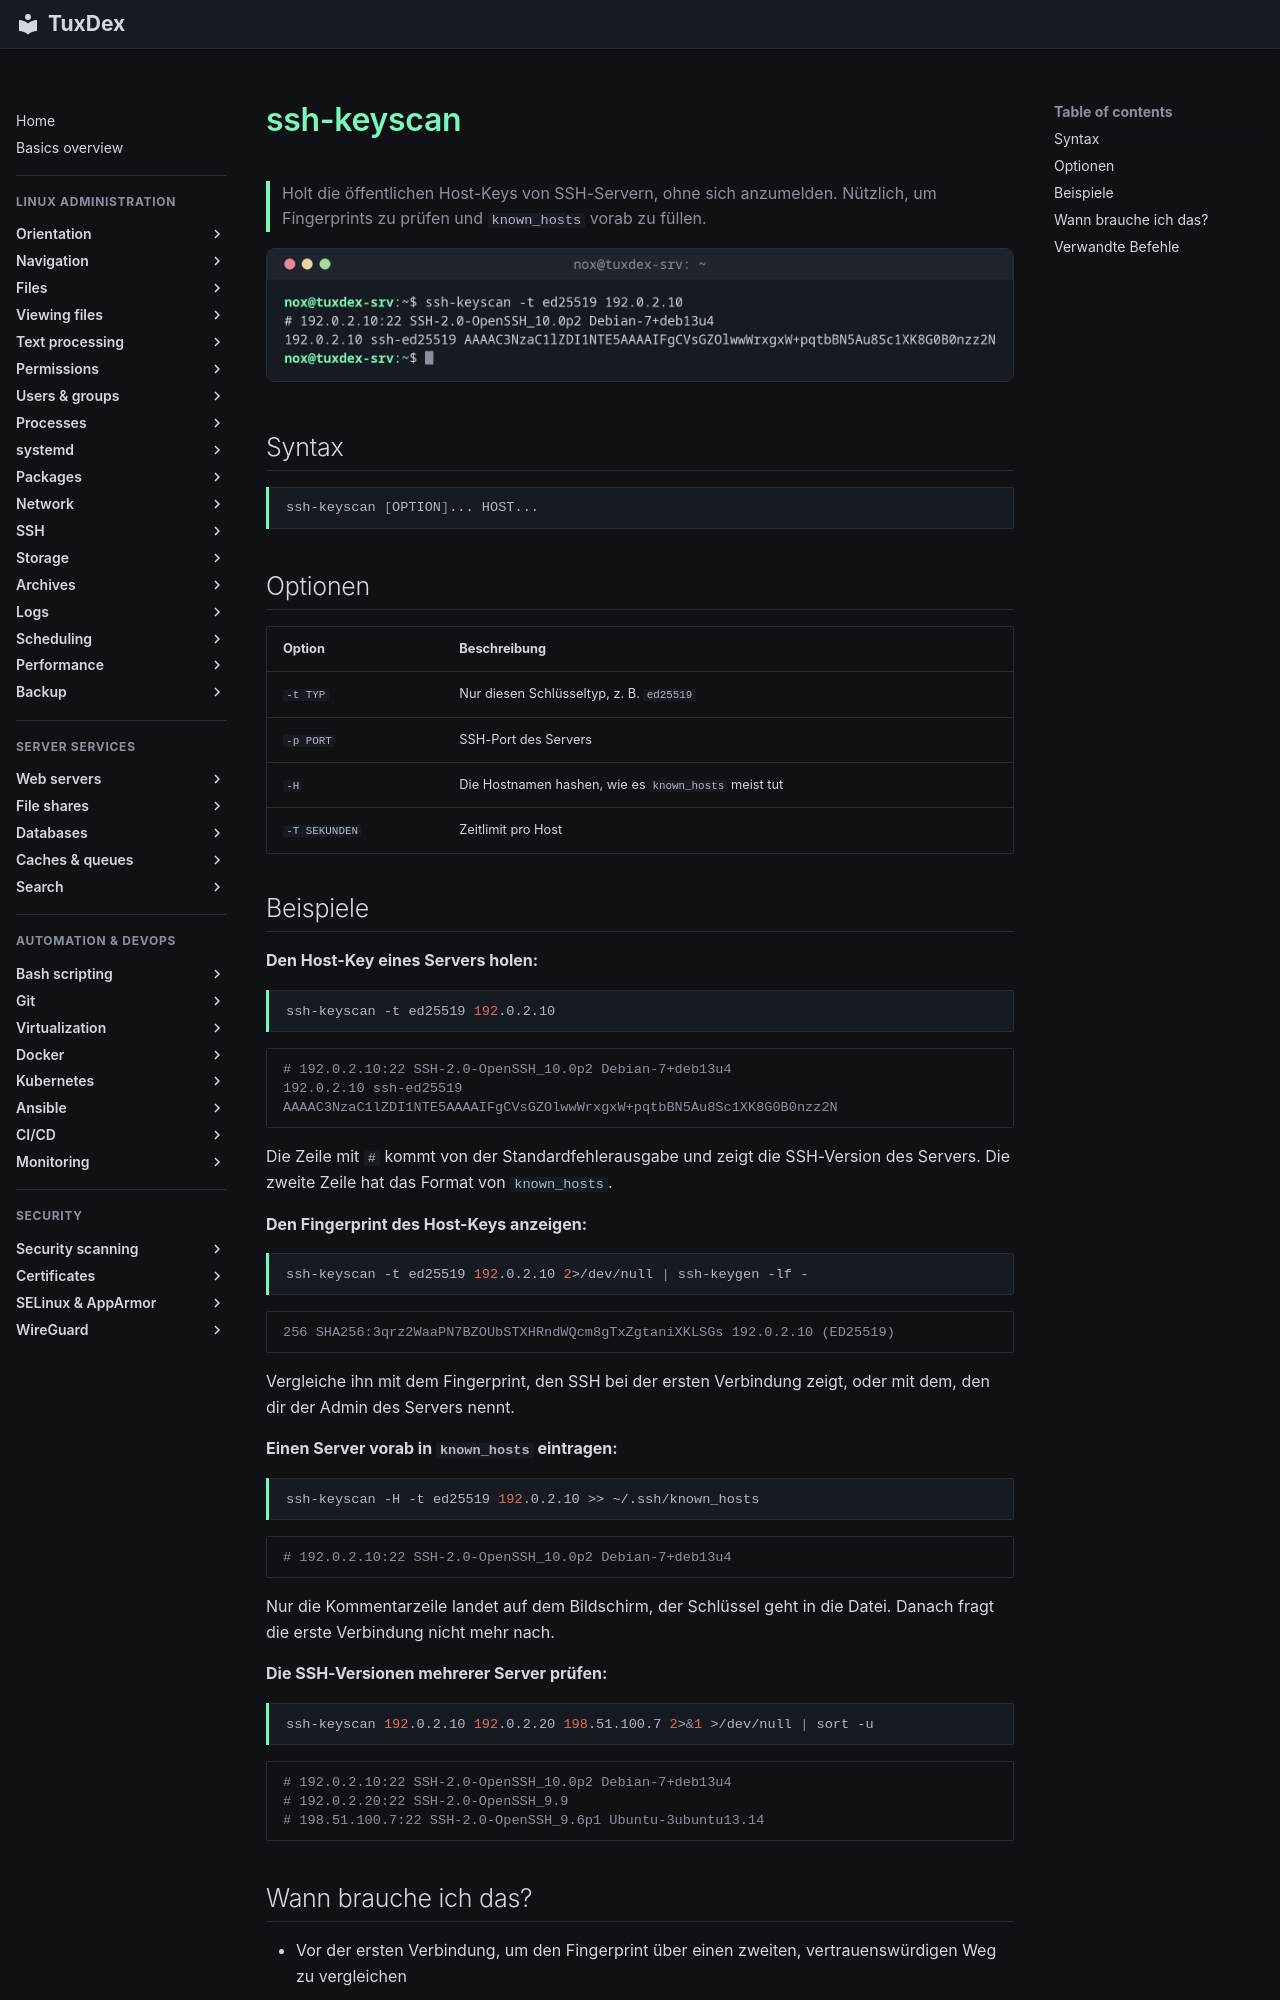

repository: Noxisan/tuxcodex · page: 12-ssh/ssh-keyscan.de/index.html · generator: mkdocs

# ssh-keyscan

> Holt die öffentlichen Host-Keys von SSH-Servern, ohne sich anzumelden. Nützlich, um Fingerprints zu prüfen und `known_hosts` vorab zu füllen.

![ssh-keyscan output](../assets/screenshots/12-ssh/ssh-keyscan.png)

## Syntax

```bash
ssh-keyscan [OPTION]... HOST...
```

## Optionen

| Option | Beschreibung |
|--------|--------------|
| `-t TYP` | Nur diesen Schlüsseltyp, z. B. `ed25519` |
| `-p PORT` | SSH-Port des Servers |
| `-H` | Die Hostnamen hashen, wie es `known_hosts` meist tut |
| `-T SEKUNDEN` | Zeitlimit pro Host |

## Beispiele

**Den Host-Key eines Servers holen:**

```bash
ssh-keyscan -t ed25519 192.0.2.10
```

```text
# 192.0.2.10:22 SSH-2.0-OpenSSH_10.0p2 Debian-7+deb13u4
192.0.2.10 ssh-ed25519 AAAAC3NzaC1lZDI1NTE5AAAAIFgCVsGZOlwwWrxgxW+pqtbBN5Au8Sc1XK8G0B0nzz2N
```

Die Zeile mit `#` kommt von der Standardfehlerausgabe und zeigt die SSH-Version des
Servers. Die zweite Zeile hat das Format von `known_hosts`.

**Den Fingerprint des Host-Keys anzeigen:**

```bash
ssh-keyscan -t ed25519 192.0.2.10 2>/dev/null | ssh-keygen -lf -
```

```text
256 SHA256:3qrz2WaaPN7BZOUbSTXHRndWQcm8gTxZgtaniXKLSGs 192.0.2.10 (ED25519)
```

Vergleiche ihn mit dem Fingerprint, den SSH bei der ersten Verbindung zeigt, oder mit dem,
den dir der Admin des Servers nennt.

**Einen Server vorab in `known_hosts` eintragen:**

```bash
ssh-keyscan -H -t ed25519 192.0.2.10 >> ~/.ssh/known_hosts
```

```text
# 192.0.2.10:22 SSH-2.0-OpenSSH_10.0p2 Debian-7+deb13u4
```

Nur die Kommentarzeile landet auf dem Bildschirm, der Schlüssel geht in die Datei. Danach
fragt die erste Verbindung nicht mehr nach.

**Die SSH-Versionen mehrerer Server prüfen:**

```bash
ssh-keyscan 192.0.2.10 192.0.2.20 198.51.100.7 2>&1 >/dev/null | sort -u
```

```text
# 192.0.2.10:22 SSH-2.0-OpenSSH_10.0p2 Debian-7+deb13u4
# 192.0.2.20:22 SSH-2.0-OpenSSH_9.9
# 198.51.100.7:22 SSH-2.0-OpenSSH_9.6p1 Ubuntu-3ubuntu13.14
```
